Run: headless pygame with SDL's dummy video driver; simulated clock (each Clock.tick advances the game by its frame time, no real sleeping); random seed 0; keys injected as events and as key.get_pressed() state; no mouse input.
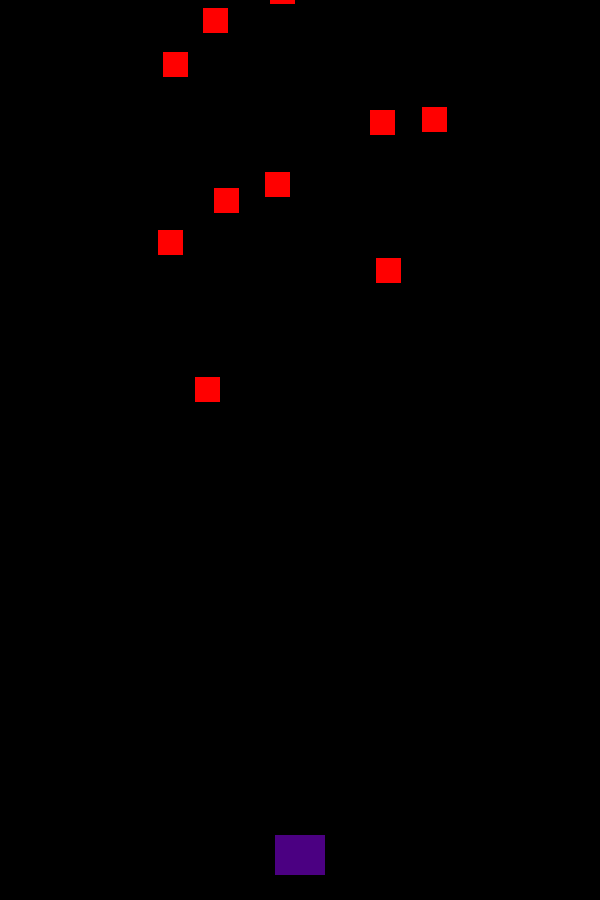
Frame 1 of 4 · flips 1–60 · no input
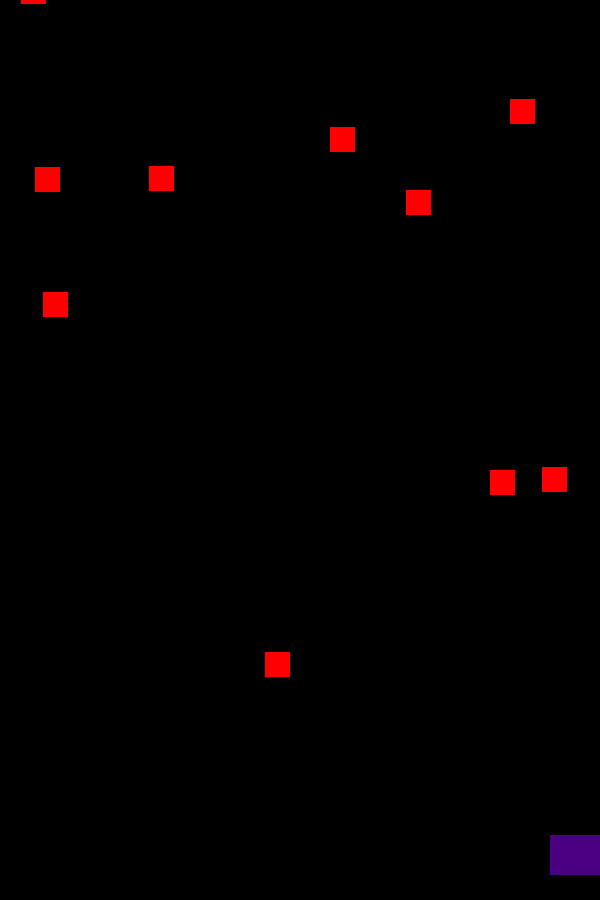
Frame 2 of 4 · flips 61–180 · tapped SPACE, RETURN · held RIGHT (→), D
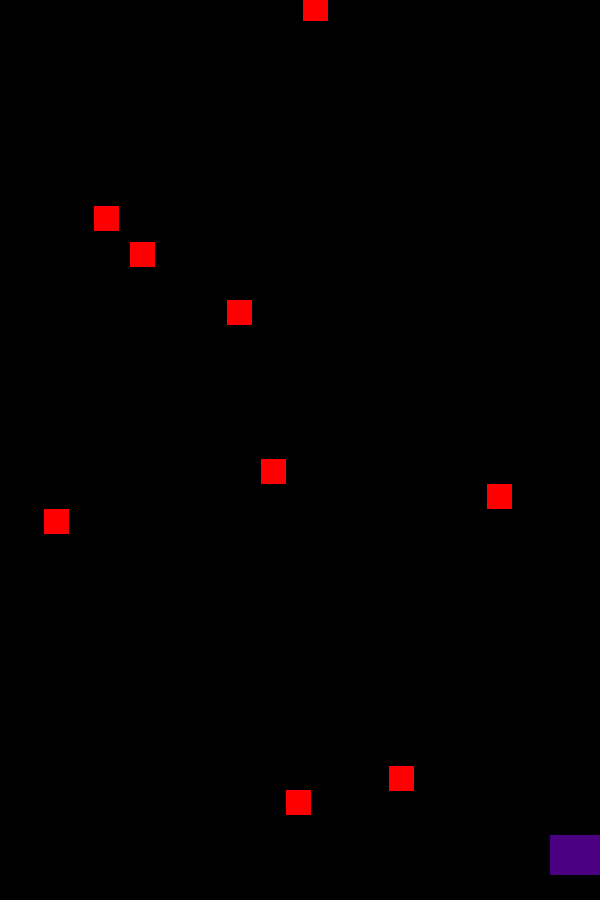
Frame 3 of 4 · flips 181–300 · held DOWN (↓), S
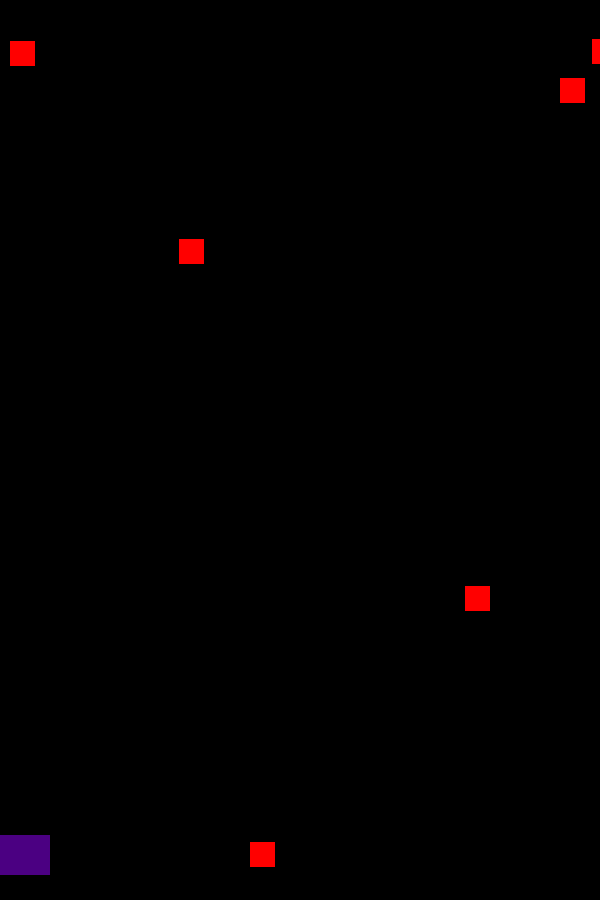
Frame 4 of 4 · flips 301–420 · held LEFT (←), A, UP (↑), W

The pygame program that drew these frames:

import pygame as pg
import random as r
import math
from os import *

#Classes
########################################################################
class Player(pg.sprite.Sprite):
    def __init__(self):
        super(Player, self).__init__()
        self.image = pg.Surface((50,40))
        self.image.fill(PURPLE)
        self.rect = self.image.get_rect()
        self.rect.centerx = (WIDTH/2)
        self.rect.centery = (HEIGHT - (HEIGHT*.05))
        self.speedx = 0

    def shoot(self):
        b = Bullet(self.rect.centerx,self.rect.top + 1)
        all_sprites.add(b)
        bullet_group.add(b)

    def update(self):
        self.rect.x += self.speedx
        self.speedx = 0
        keystate = pg.key.get_pressed()
        if keystate[pg.K_LEFT] or keystate[pg.K_a]:
            self.speedx = -5
        if keystate[pg.K_RIGHT] or keystate[pg.K_d]:
            self.speedx = 5
        #Ship stays on screen
        if self.rect.left <= 0:
            self.rect.left = 0

        if self.rect.right >= WIDTH:
            self.rect.right = WIDTH
        #Ship shoots bullet
        #if keystate[pg.K_SPACE]:
        #    self.shoot()


class Bullet(pg.sprite.Sprite):
    def __init__(self,x,y):
        super(Bullet, self).__init__()
        self.image = pg.Surface((5, 10))
        self.image.fill(YELLOW)
        self.rect = self.image.get_rect()
        self.rect.bottom = y
        self.rect.centerx = x
        self.speed = -10

    def update(self):
        self.rect.y += self.speed
        if self.rect.bottom < 0:
            self.kill()


class Npc(pg.sprite.Sprite):
    def __init__(self):
        super(Npc, self).__init__()
        self.image = pg.Surface((25,25))
        self.image.fill(RED)
        self.rect = self.image.get_rect()
        self.rect.x = r.randrange(WIDTH - self.rect.width)
        self.rect.y = r.randrange(-100, -40)
        self.speedy = r.randrange(1, 8)
        self.speedx = r.randrange(-3, 3)

    def spawn(self):
        npc = Npc()
        npc_group.add(npc)
        all_sprites.add(npc)

    def update(self):
        self.rect.x += self.speedx
        self.rect.y += self.speedy
        if self.rect.top > HEIGHT + 10 or self.rect.left < -25 or self.rect.right > WIDTH + 20:
            self.rect.x = r.randrange(WIDTH - self.rect.width)
            self.rect.y = r.randrange(-100, -40)
            self.speedy = r.randrange(1, 8)
########################################################################



#Game Constants
########################################################################
HEIGHT = 900
WIDTH = 600
FPS = 60

#Colors (R,G,B)
BLACK = (0, 0, 0)
WHITE = (255, 255, 255)
RED = (255, 0, 0)
BLUE = (0, 0, 255)
GREEN = (0, 255, 0)
YELLOW = (255, 255, 0)
PURPLE = (75, 0, 130)
ORANGE = (255, 69, 0)
PINK = (254, 127, 156)
BROWN = (139, 69, 19)
C_BLUE = (100, 149, 237)

title = "Shmup"
########################################################################



#Initialize Pygame and Create Window
########################################################################
pg.init()
pg.mixer.init()

screen = pg.display.set_mode((WIDTH,HEIGHT))
pg.display.set_caption(title)
clock = pg.time.Clock()
########################################################################



#Load Images
########################################################################

########################################################################



#Sprite Groups
########################################################################
all_sprites = pg.sprite.Group()
players_group = pg.sprite.Group()
npc_group = pg.sprite.Group()
bullet_group = pg.sprite.Group()
########################################################################



#Creat Game Objects
########################################################################
player = Player()

for i in range(10):
    npc = Npc()
    npc_group.add(npc)
########################################################################



#Add Objects to Sprite Groups
########################################################################
players_group.add(player)

for i in players_group:
    all_sprites.add(i)
for i in npc_group:
    all_sprites.add(i)
########################################################################



#Game Loop
########################################################################

#Game Update Variables
###########################################################
playing = True
###########################################################
###########################################################
while playing:
    #Timing
    ###########################################
    clock.tick(FPS)
    ###########################################

    #Collect Input
    ###########################################
    for event in pg.event.get():
        if event.type == pg.QUIT:
            playing = False
        if event.type == pg.KEYDOWN:
            if event.key == pg.K_SPACE:
                player.shoot()
            if event.key == pg.K_ESCAPE:
                playing = False
    ###########################################

    #Updates
    ###########################################
    all_sprites.update()
    #Npc hits player
    hits = pg.sprite.spritecollide(player,npc_group,True)
    if hits:
        #playing = False ----this is here----
        npc.spawn()
    #Bullet hits Npc
    hits = pg.sprite.groupcollide(npc_group,bullet_group, True, True)
    for hit in hits:
        npc.spawn()
    ###########################################

    #Render/Draw
    ###########################################
    screen.fill(BLACK)
    all_sprites.draw(screen)
    pg.display.flip()
    ###########################################
###########################################################
###########################################################
pg.quit()
########################################################################
